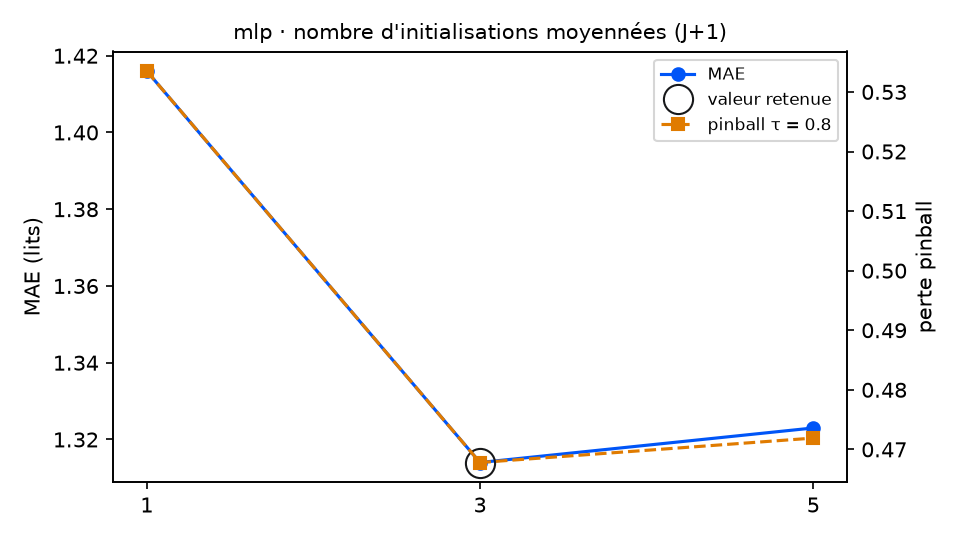

The data file committed next to this chart (first rows):
variante; MAE; RMSE; biais; pinball τ=0.8; couverture 90 %; temps (s); DM p (pinball τ=0.8); p Holm; vs choix retenu
graines = 1; 1.416; 1.895; 0.087; 0.5335; 82.5; 0.6; 0.0012; 0.0024; moins bon
graines = 3 (retenu); 1.314; 1.761; -0.045; 0.4678; 90.7; 1.7; ; ; — choix retenu
graines = 5; 1.323; 1.768; -0.03; 0.4719; 88.5; 2.7; 0.6287; 0.6287; équivalent
